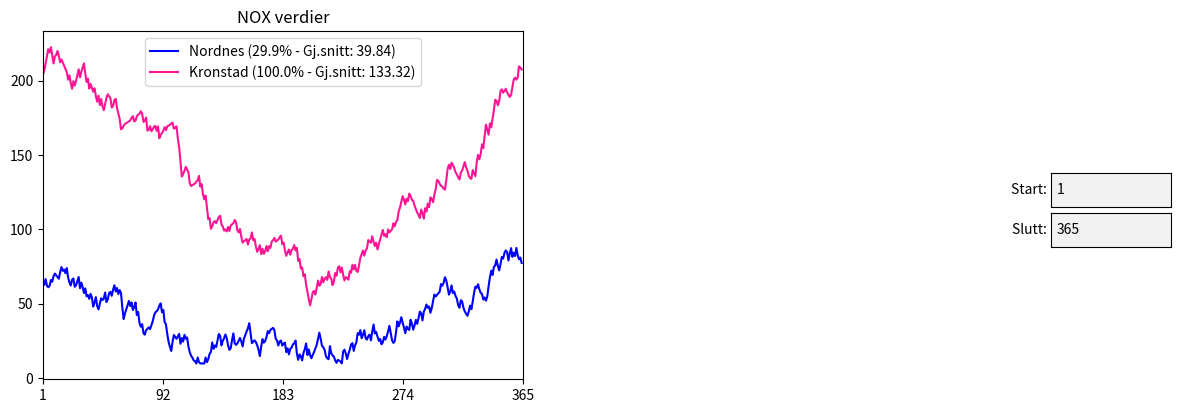

This chart was generated by the following Python code: (Note: this script raises an exception after producing the figure.)
import math
import numpy as np
import matplotlib.pyplot as plt
import matplotlib.image as mpimg
import matplotlib.patches as mpatches
from matplotlib.widgets import TextBox

# Generer tilfeldig data for et år
import random
from random import randint

def GenereateRandomYearDataList(intencity: float, seed: int = 0) -> list[int]:
    if seed != 0:
        random.seed(seed)
    centervals = [200, 150, 100, 75, 75, 75, 50, 75, 100, 150, 200, 250, 300]
    centervals = [x * intencity for x in centervals]
    nox = centervals[0]
    inc = True
    noxList = []

    for index in range(1, 365):
        if randint(1, 100) > 50:
            inc = not inc
        center = centervals[int(index / 30)]
        dx = min(2.0, max(0.5, nox / center))
        nox = nox + randint(1, 5) / dx if inc else nox - randint(1, 5) * dx
        nox = max(10, nox)
        noxList.append(nox)
    return noxList

kron_nox_year = GenereateRandomYearDataList(intencity=1.0, seed=2)
nord_nox_year = GenereateRandomYearDataList(intencity=.3, seed=1)

# Globale variabler
coordinates_Nordnes = (450, 250)
coordinates_Kronstad = (1280, 1260)
marked_point = (0, 0)
days_interval = (1, 365)

# Vindu bredde og høyde
figureWidth = 12
figureHeight = 4

# Opprett figur og akser
fig = plt.figure(figsize=(figureWidth, figureHeight))

axNokWidth = 0.40
axBergenWidth = 0.40

axNok = fig.add_axes((0.05, 0.07, axNokWidth, 0.87))
axBergen = fig.add_axes((0.45, 0.07, axBergenWidth, 0.87))

# Tekstbokser for start og slutt dato
axboxStart = plt.axes([0.89, 0.5, 0.1, 0.085])
start_box = TextBox(axboxStart, 'Start: ', initial="1")
start_box.on_submit(lambda text: update_interval(text, slutt_box.text))

axboxSlutt = plt.axes([0.89, 0.40, 0.1, 0.085])
slutt_box = TextBox(axboxSlutt, 'Slutt: ', initial="365")
slutt_box.on_submit(lambda text: update_interval(start_box.text, text))

def update_interval(start_val, slutt_val):
    global days_interval
    try:
        start = int(start_val)
        slutt = int(slutt_val)
        if start >= 0 and slutt <= 365 and start < slutt:
            days_interval = (start, slutt)
            plot_graph()
        else:
            print("Ugyldig intervall. Sørg for at start < slutt og innenfor 0-365.")
    except ValueError:
        print("Ugyldig input. Skriv inn heltall.")

# Beregn NOx-verdi basert på avstand til målingsstasjoner
def CalcPointValue(valN, valK):
    distNordnes = math.dist(coordinates_Nordnes, marked_point)
    distKronstad = math.dist(coordinates_Kronstad, marked_point)
    distNordnesKronstad = math.dist(coordinates_Nordnes, coordinates_Kronstad)
    val = (1 - distKronstad / (distKronstad + distNordnes)) * valK + (1 - distNordnes / (distKronstad + distNordnes)) * valN
    val = val * (distNordnesKronstad / (distNordnes + distKronstad)) ** 4
    return val

# Klikk event for å markere punkt
def on_click(event):
    global marked_point
    if ax := event.inaxes:
        if ax == axBergen:
            marked_point = (event.xdata, event.ydata)
            plot_graph()

# Tegne NOx-verdier og kartet
def plot_graph():
    axNok.cla()
    axBergen.cla()

    nord_nox = nord_nox_year[days_interval[0]:days_interval[1]]
    kron_nox = kron_nox_year[days_interval[0]:days_interval[1]]
    days = len(nord_nox)
    list_days = np.linspace(days_interval[0], days_interval[1] - 1, days)

    avg_nord = np.mean(nord_nox)
    avg_kron = np.mean(kron_nox)
    avg_mark = 0
    l3 = None

    if marked_point != (0, 0):
        nox_point = [CalcPointValue(nord_nox[i], kron_nox[i]) for i in range(days)]
        l3, = axNok.plot(list_days, nox_point, 'limegreen', linewidth=1.5)
        avg_mark = np.mean(nox_point)
        circle = mpatches.Circle((marked_point[0], marked_point[1]), 50, color='green')
        axBergen.add_patch(circle)

    # Beregn relativt forurensningsnivå i prosent
    percent_nord = avg_nord / avg_kron * 100
    percent_kron = 100
    percent_mark = avg_mark / avg_kron * 100 if avg_mark != 0 else 0

    # Tegn linjer
    l1, = axNok.plot(list_days, nord_nox, 'blue', linewidth=1.5)
    l2, = axNok.plot(list_days, kron_nox, 'deeppink', linewidth=1.5)
    axNok.set_title("NOX verdier")

    # Sett x-aksen til å reflektere start og slutt verdier som første og siste etiketter
    axNok.set_xlim(days_interval)  # Sett x-aksen til valgt intervall
    axNok.set_xticks(np.linspace(days_interval[0], days_interval[1], 5).astype(int))  # Fyll inn mellomverdier

    # Lag oppdatert etikett for gjennomsnittsverdiene i prosentformat
    labels = [
        f"Nordnes ({percent_nord:.1f}% - Gj.snitt: {avg_nord:.2f})",
        f"Kronstad ({percent_kron:.1f}% - Gj.snitt: {avg_kron:.2f})"
    ]
    lines = [l1, l2]

    if l3:
        labels.append(f"Markert plass ({percent_mark:.1f}% - Gj.snitt: {avg_mark:.2f})")
        lines.append(l3)

    # Legg til legend
    axNok.legend(lines, labels)

    # Tegn kart over Bergen
    axBergen.axis('off')
    img = mpimg.imread('Bergen.jpg')
    img = axBergen.imshow(img)
    axBergen.set_title("Kart Bergen")
    draw_circles_stations()

    plt.draw()

# Tegn sirkler for målestasjoner
def draw_circles_stations():
    circle = mpatches.Circle(coordinates_Nordnes, 50, color='blue')
    axBergen.add_patch(circle)
    circle = mpatches.Circle(coordinates_Kronstad, 50, color='deeppink')
    axBergen.add_patch(circle)

# Koble klikk-event
plt.connect('button_press_event', on_click)

plot_graph()

plt.show()
